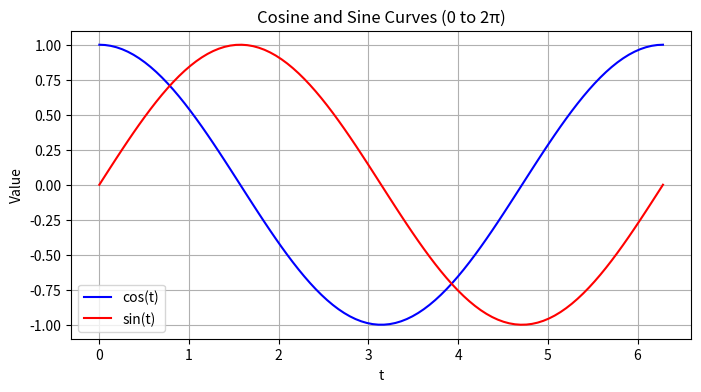

Python code for this plot:
import numpy as np
import matplotlib.pyplot as plt

def center_of_gravity(x):
    '''
    Find the center of gravity of a vector, x.
    If x=[x0,x1,...,xn], then you should return
    c = ( 0*x0 + 1*x1 + 2*x2 + ... + n*xn ) / sum(x)
    where n = len(x)-1.
    
    Recommended method: use np.arange, np.dot, and np.sum.
    
    @param:
    x (array): a 1d numpy array
    
    @result:
    c (scalar): x's center of gravity
    '''
    # 生成索引数组 [0,1,2,...,len(x)-1]
    indices = np.arange(len(x))
    # 计算分子：索引和对应元素的点积
    numerator = np.dot(indices, x)
    # 计算分母：数组元素和
    denominator = np.sum(x)
    # 避免除以0
    if denominator == 0:
        c = 0
    else:
        c = numerator / denominator
    return c

def matched_identity(x):
    '''
    Create an identity matrix that has the same number of rows as x has elements.
    Hint: use len(x), and use np.eye.
    
    @param:
    x (array): a 1d numpy array, of length N
    
    @result:
    I (array): a 2d numpy array: an NxN identity matrix
    '''
    # 创建NxN单位矩阵（N为x的长度）
    I = np.eye(len(x))
    return I

def sine_and_cosine(t_start, t_end, t_steps):
    '''
    Create a time axis, and compute its cosine and sine.
    Hint: use np.linspace, np.cos, and np.sin
    
    @param:
    t_start (scalar): the starting time
    t_end (scalar): the ending time
    t_steps (scalar): length of t, x, and y
    
    @result:
    t (array of length t_steps): time axis, t_start through t_end inclusive
    x (array of length t_steps): cos(t)
    y (array of length t_steps): sin(t)
    '''
    # 生成时间轴：从t_start到t_end，共t_steps个点
    t = np.linspace(t_start, t_end, t_steps)
    # 计算余弦值
    x = np.cos(t)
    # 计算正弦值
    y = np.sin(t)
    return t, x, y

# ------------------- 测试代码 -------------------
if __name__ == "__main__":
    # 测试center_of_gravity函数
    test_x = np.array([1, 2, 3, 4])
    cog = center_of_gravity(test_x)
    print(f"测试center_of_gravity函数：")
    print(f"输入数组: {test_x}")
    print(f"重心位置: {cog}\n")

    # 测试matched_identity函数
    identity_mat = matched_identity(test_x)
    print(f"测试matched_identity函数：")
    print(f"输入数组长度: {len(test_x)}")
    print(f"生成的单位矩阵:\n{identity_mat}\n")

    # 测试sine_and_cosine函数
    t, x_cos, y_sin = sine_and_cosine(0, 2*np.pi, 100)
    print(f"测试sine_and_cosine函数：")
    print(f"时间轴长度: {len(t)}")
    print(f"前5个时间点: {t[:5]}")
    print(f"前5个余弦值: {x_cos[:5]}")
    print(f"前5个正弦值: {y_sin[:5]}\n")

    # 可视化正弦和余弦曲线
    plt.figure(figsize=(8, 4))
    plt.plot(t, x_cos, label='cos(t)', color='blue')
    plt.plot(t, y_sin, label='sin(t)', color='red')
    plt.xlabel('t')
    plt.ylabel('Value')
    plt.title('Cosine and Sine Curves (0 to 2π)')
    plt.legend()
    plt.grid(True)
    plt.show()
